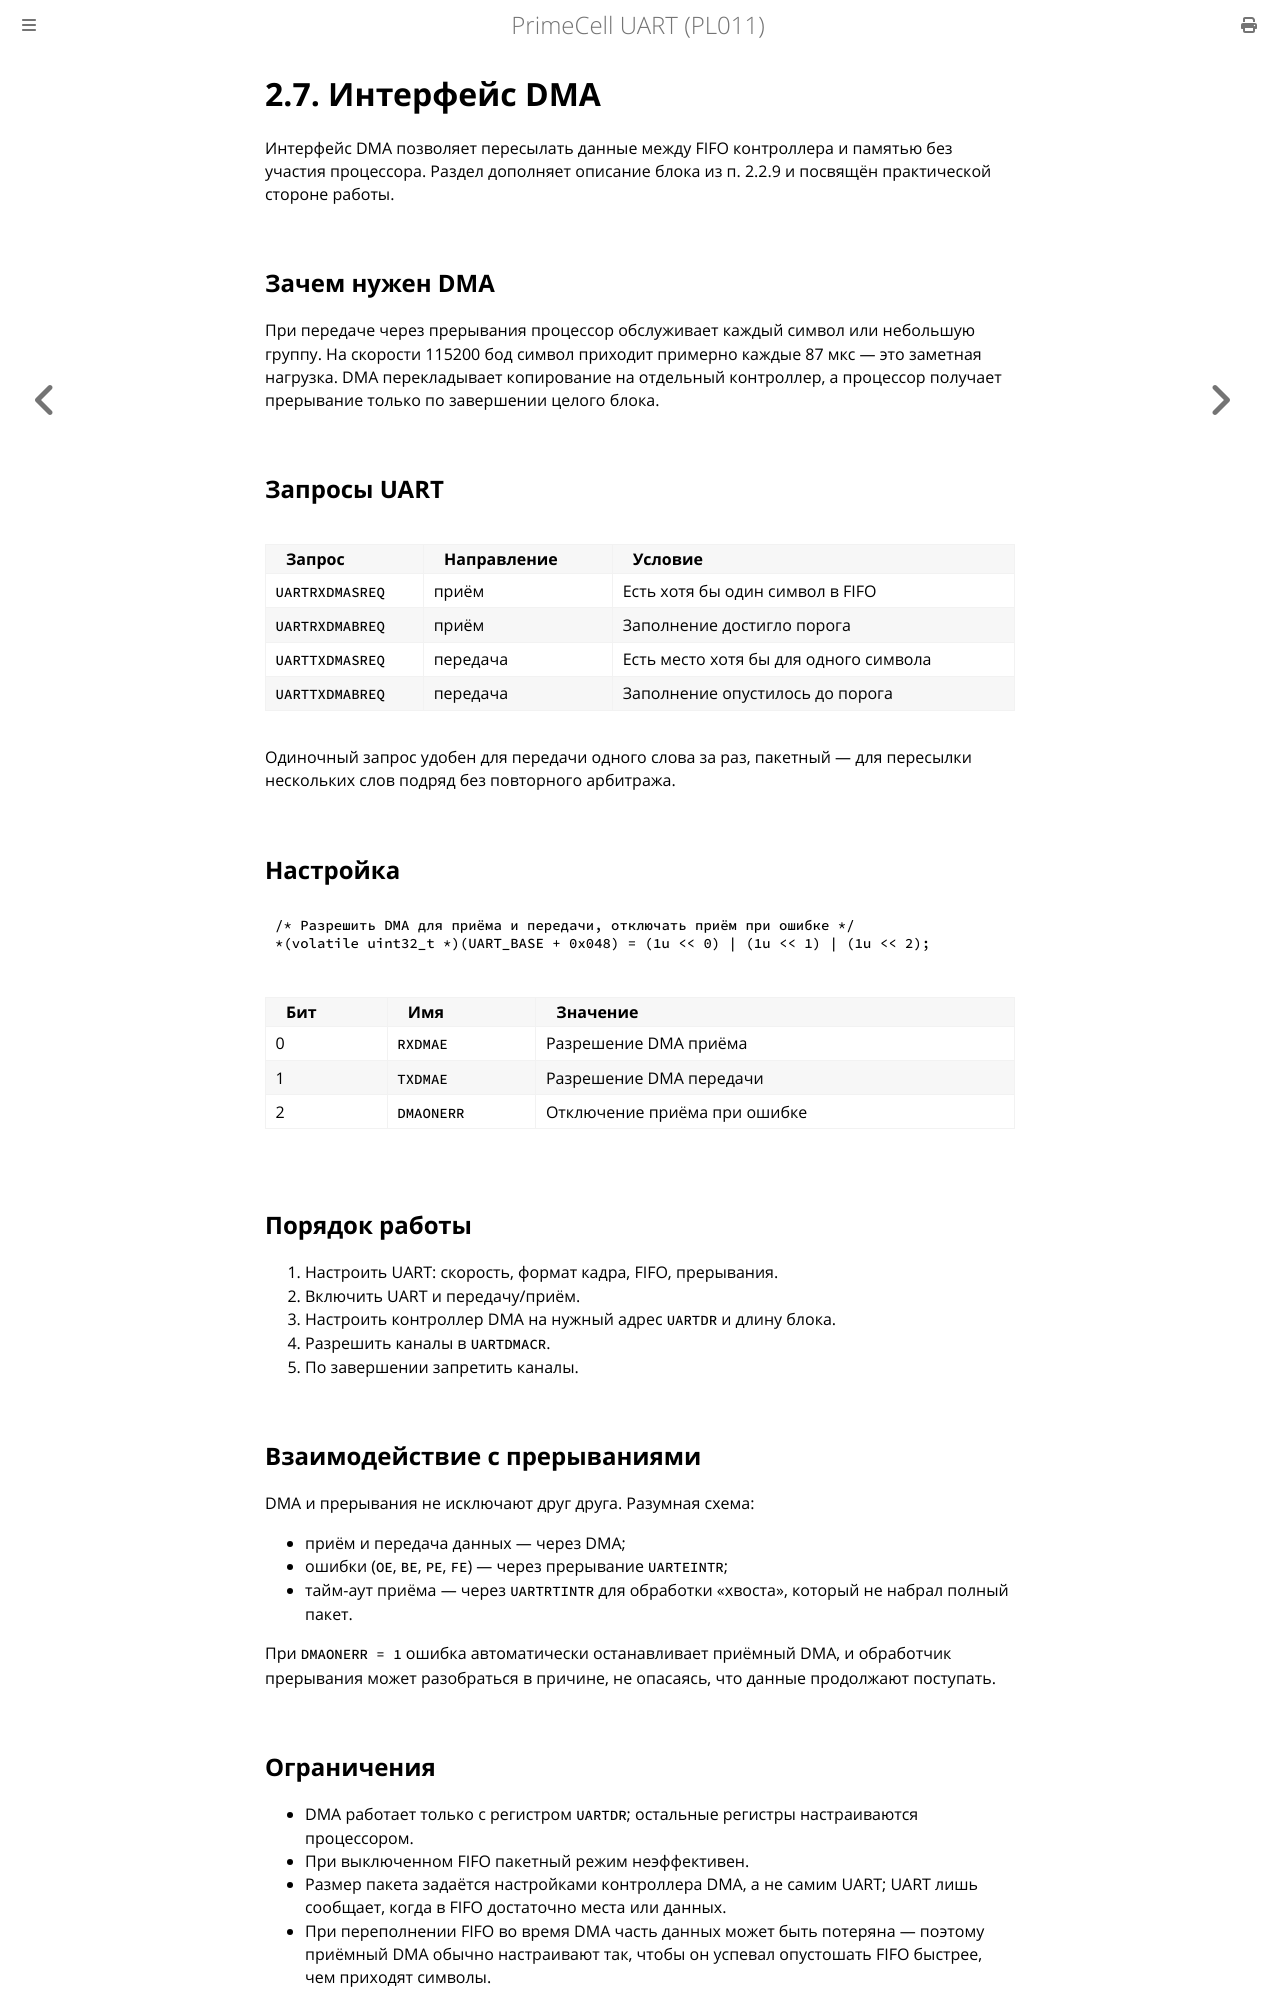

repository: MiCkEyZzZ/pl011 · page: ch02-dma-interface.html · generator: mdbook

# 2.7. Интерфейс DMA

Интерфейс DMA позволяет пересылать данные между FIFO контроллера
и памятью без участия процессора. Раздел дополняет описание блока
из п. 2.2.9 и посвящён практической стороне работы.

## Зачем нужен DMA

При передаче через прерывания процессор обслуживает каждый символ
или небольшую группу. На скорости 115200 бод символ приходит примерно
каждые 87 мкс — это заметная нагрузка. DMA перекладывает копирование
на отдельный контроллер, а процессор получает прерывание только
по завершении целого блока.

## Запросы UART

| Запрос | Направление | Условие |
|--------|-------------|---------|
| `UARTRXDMASREQ` | приём | Есть хотя бы один символ в FIFO |
| `UARTRXDMABREQ` | приём | Заполнение достигло порога |
| `UARTTXDMASREQ` | передача | Есть место хотя бы для одного символа |
| `UARTTXDMABREQ` | передача | Заполнение опустилось до порога |

Одиночный запрос удобен для передачи одного слова за раз, пакетный —
для пересылки нескольких слов подряд без повторного арбитража.

## Настройка

```c
/* Разрешить DMA для приёма и передачи, отключать приём при ошибке */
*(volatile uint32_t *)(UART_BASE + 0x048) = (1u << 0) | (1u << 1) | (1u << 2);
```

| Бит | Имя | Значение |
|-----|-----|----------|
| 0 | `RXDMAE` | Разрешение DMA приёма |
| 1 | `TXDMAE` | Разрешение DMA передачи |
| 2 | `DMAONERR` | Отключение приёма при ошибке |

## Порядок работы

1. Настроить UART: скорость, формат кадра, FIFO, прерывания.
2. Включить UART и передачу/приём.
3. Настроить контроллер DMA на нужный адрес `UARTDR` и длину блока.
4. Разрешить каналы в `UARTDMACR`.
5. По завершении запретить каналы.

## Взаимодействие с прерываниями

DMA и прерывания не исключают друг друга. Разумная схема:

- приём и передача данных — через DMA;
- ошибки (`OE`, `BE`, `PE`, `FE`) — через прерывание `UARTEINTR`;
- тайм-аут приёма — через `UARTRTINTR` для обработки «хвоста»,
  который не набрал полный пакет.

При `DMAONERR = 1` ошибка автоматически останавливает приёмный DMA,
и обработчик прерывания может разобраться в причине, не опасаясь,
что данные продолжают поступать.
